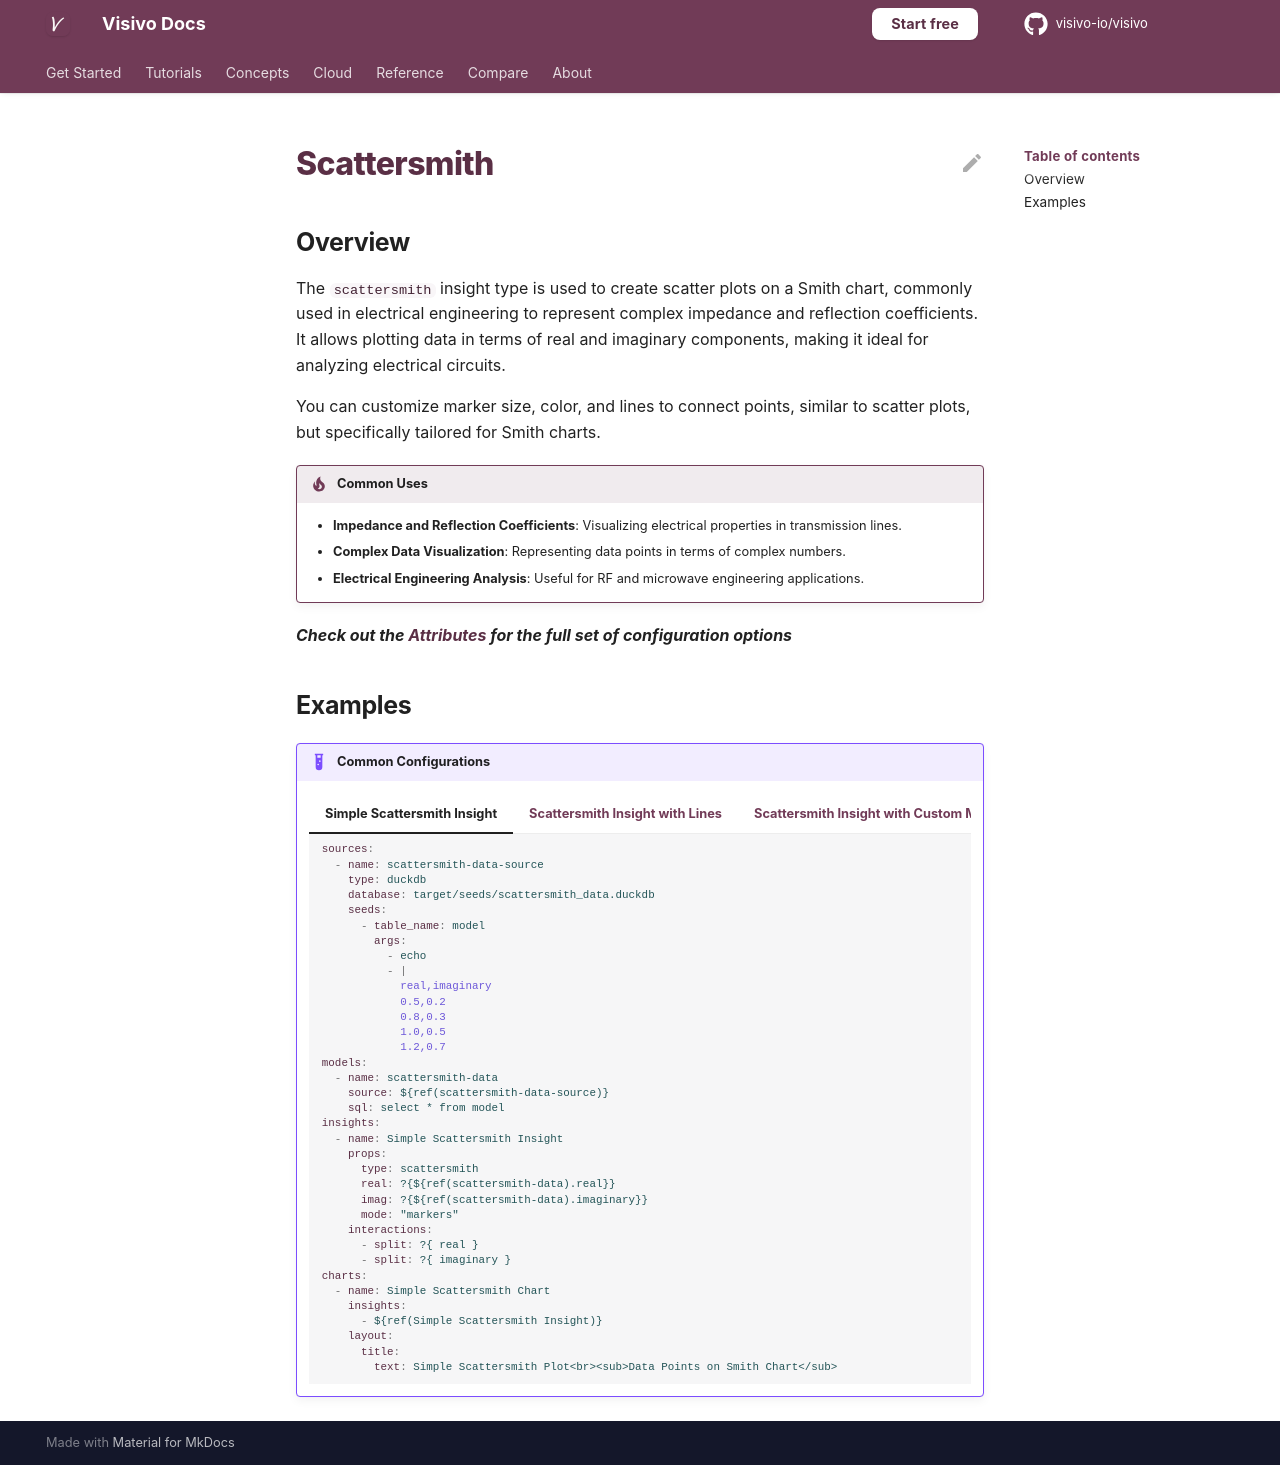

repository: visivo-io/visivo · page: reference/props-docs/insight/scattersmith/index.html · generator: mkdocs

---
search:
  exclude: true
---

<!--start-->

## Overview

The `scattersmith` insight type is used to create scatter plots on a Smith chart, commonly used in electrical engineering to represent complex impedance and reflection coefficients. It allows plotting data in terms of real and imaginary components, making it ideal for analyzing electrical circuits.

You can customize marker size, color, and lines to connect points, similar to scatter plots, but specifically tailored for Smith charts.

!!! tip "Common Uses"

    - **Impedance and Reflection Coefficients**: Visualizing electrical properties in transmission lines.
    - **Complex Data Visualization**: Representing data points in terms of complex numbers.
    - **Electrical Engineering Analysis**: Useful for RF and microwave engineering applications.

_**Check out the [Attributes](../../configuration/Insight/Props/Scattersmith/#attributes) for the full set of configuration options**_

## Examples

{% raw %}
!!! example "Common Configurations"

    === "Simple Scattersmith Insight"

        ```yaml
        sources:
          - name: scattersmith-data-source
            type: duckdb
            database: target/seeds/scattersmith_data.duckdb
            seeds:
              - table_name: model
                args:
                  - echo
                  - |
                    real,imaginary
                    0.5,0.2
                    0.8,0.3
                    1.0,0.5
                    1.2,0.7
        models:
          - name: scattersmith-data
            source: ${ref(scattersmith-data-source)}
            sql: select * from model
        insights:
          - name: Simple Scattersmith Insight
            props:
              type: scattersmith
              real: ?{${ref(scattersmith-data).real}}
              imag: ?{${ref(scattersmith-data).imaginary}}
              mode: "markers"
            interactions:
              - split: ?{ real }
              - split: ?{ imaginary }
        charts:
          - name: Simple Scattersmith Chart
            insights:
              - ${ref(Simple Scattersmith Insight)}
            layout:
              title:
                text: Simple Scattersmith Plot<br><sub>Data Points on Smith Chart</sub>
        ```

    === "Scattersmith Insight with Lines"

        ```yaml
        sources:
          - name: scattersmith-data-lines-source
            type: duckdb
            database: target/seeds/scattersmith_data_lines.duckdb
            seeds:
              - table_name: model
                args:
                  - echo
                  - |
                    real,imaginary
                    0.2,0.1
                    0.5,0.4
                    0.7,0.6
                    1.0,0.8
        models:
          - name: scattersmith-data-lines
            source: ${ref(scattersmith-data-lines-source)}
            sql: select * from model
        insights:
          - name: Scattersmith Insight with Lines
            props:
              type: scattersmith
              real: ?{${ref(scattersmith-data-lines).real}}
              imag: ?{${ref(scattersmith-data-lines).imaginary}}
              mode: "lines+markers"
            interactions:
              - split: ?{ real }
              - split: ?{ imaginary }
        charts:
          - name: Scattersmith Chart with Lines
            insights:
              - ${ref(Scattersmith Insight with Lines)}
            layout:
              title:
                text: Scattersmith Plot with Lines<br><sub>Connecting Data Points on Smith Chart</sub>
        ```

    === "Scattersmith Insight with Custom Marker Sizes and Colors"

        ```yaml
        sources:
          - name: scattersmith-data-custom-source
            type: duckdb
            database: target/seeds/scattersmith_data_custom.duckdb
            seeds:
              - table_name: model
                args:
                  - echo
                  - |
                    real,imaginary,size,color
                    0.5,0.2,10,#1f77b4
                    0.8,0.3,15,#ff7f0e
                    1.0,0.5,20,#2ca02c
                    1.2,0.7,25,#d62728
        models:
          - name: scattersmith-data-custom
            source: ${ref(scattersmith-data-custom-source)}
            sql: select * from model
        insights:
          - name: Scattersmith Insight with Custom Markers
            props:
              type: scattersmith
              real: ?{${ref(scattersmith-data-custom).real}}
              imag: ?{${ref(scattersmith-data-custom).imaginary}}
              mode: "markers"
              marker:
                size: ?{${ref(scattersmith-data-custom).size}}
                color: ?{${ref(scattersmith-data-custom).color}}
            interactions:
              - split: ?{ real }
              - split: ?{ imaginary }
              - split: ?{ color }
        charts:
          - name: Scattersmith Chart with Custom Markers
            insights:
              - ${ref(Scattersmith Insight with Custom Markers)}
            layout:
              title:
                text: Scattersmith Plot with Custom Markers<br><sub>Custom Sizes and Colors for Smith Chart Data Points</sub>
        ```

{% endraw %}

<!--end-->
